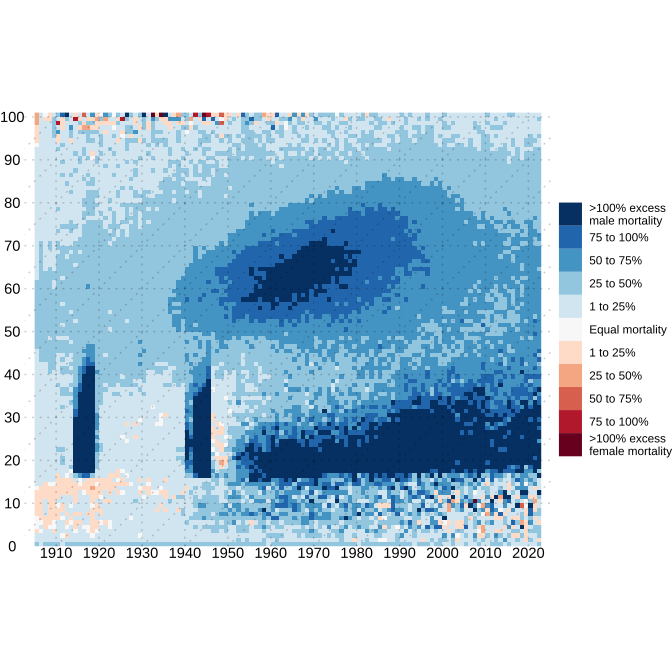

The file beside this chart, header and first rows:
year, age, mortality_sex_ratio
1905, 0, 1.252
1905, 1, 1.066
1905, 2, 1.041
1905, 3, 0.9714
1905, 4, 0.9939
1905, 5, 1.001
1905, 6, 0.992
1905, 7, 0.9757
1905, 8, 0.9578
1905, 9, 0.9411
1905, 10, 0.939
1905, 11, 0.9527
1905, 12, 0.9734
1905, 13, 0.9953
1905, 14, 1.015
1905, 15, 1.046
1905, 16, 1.085
1905, 17, 1.113
1905, 18, 1.127
1905, 19, 1.133
1905, 20, 1.128
1905, 21, 1.116
1905, 22, 1.108
1905, 23, 1.107
1905, 24, 1.142
1905, 25, 1.161
1905, 26, 1.151
1905, 27, 1.149
1905, 28, 1.147
1905, 29, 1.149
1905, 30, 1.155
1905, 31, 1.164
1905, 32, 1.17
1905, 33, 1.173
1905, 34, 1.173
1905, 35, 1.169
1905, 36, 1.181
1905, 37, 1.208
1905, 38, 1.217
1905, 39, 1.201
1905, 40, 1.203
1905, 41, 1.225
1905, 42, 1.24
1905, 43, 1.244
1905, 44, 1.239
1905, 45, 1.238
1905, 46, 1.254
1905, 47, 1.278
1905, 48, 1.287
1905, 49, 1.283
1905, 50, 1.276
1905, 51, 1.285
1905, 52, 1.302
1905, 53, 1.309
1905, 54, 1.311
1905, 55, 1.298
1905, 56, 1.287
1905, 57, 1.298
1905, 58, 1.312
1905, 59, 1.309
... 11,858 more rows
